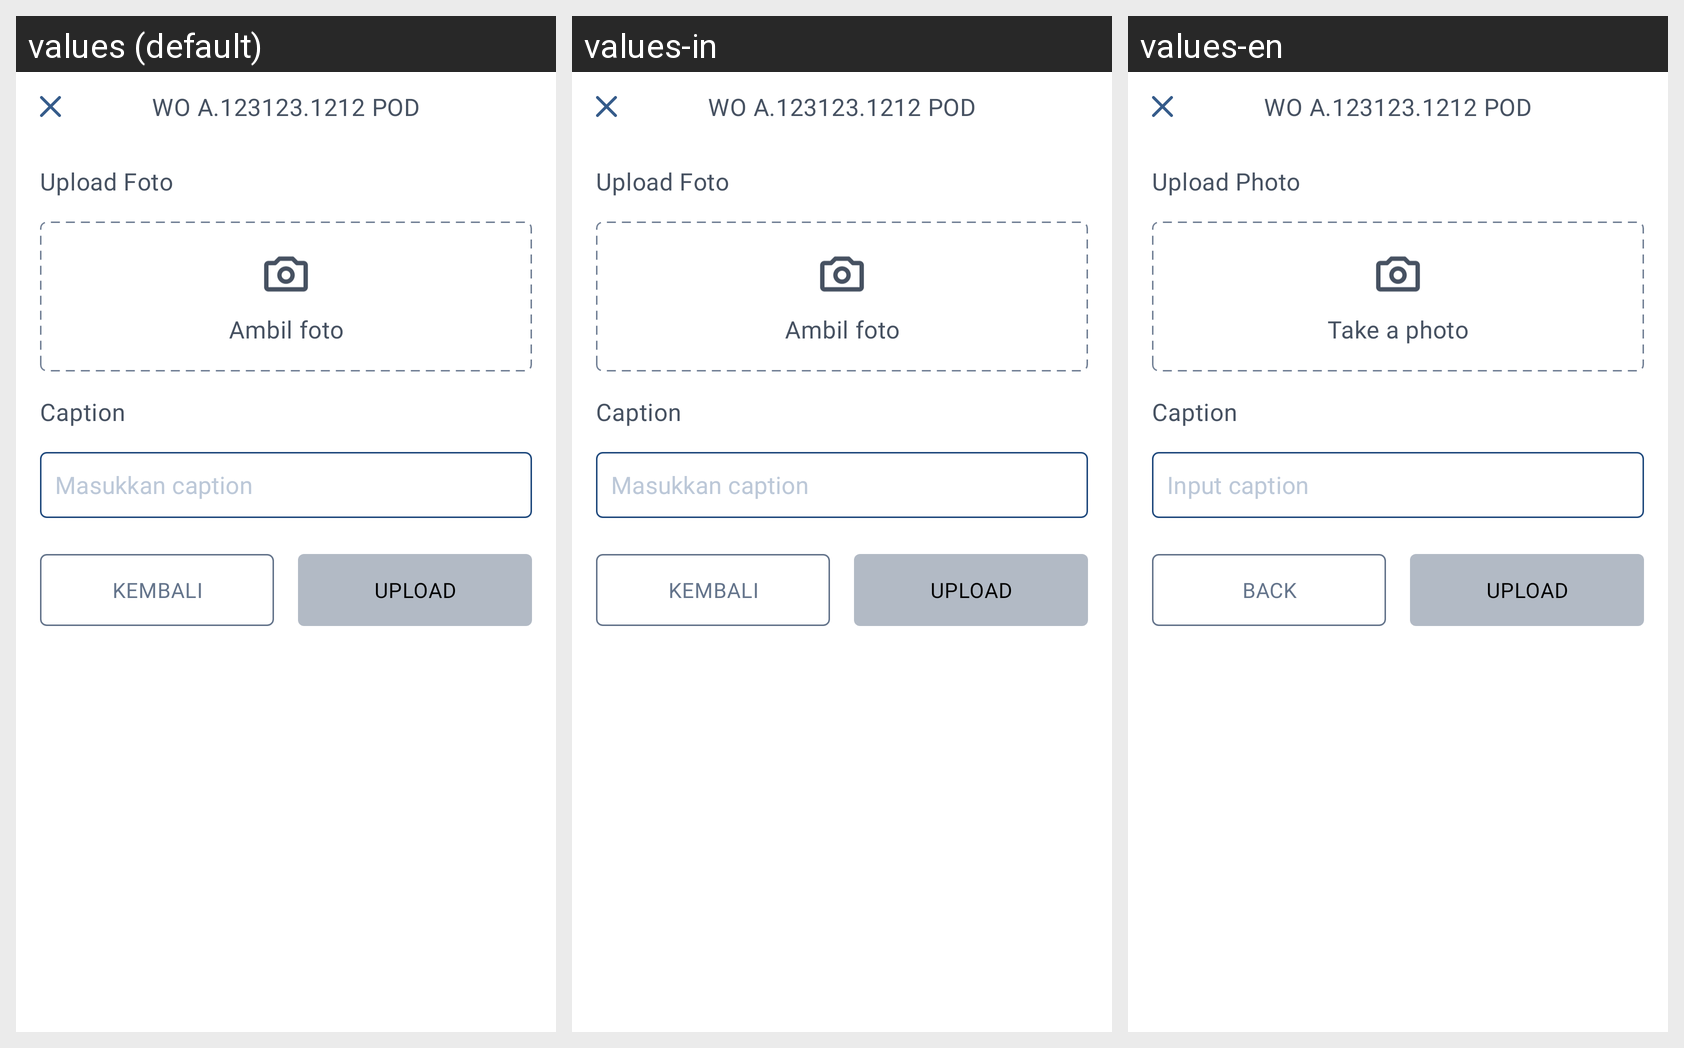

The Android screen above is rendered under several locales of the same app. Produce the string resources it draws, with the default and per-locale values.
Android screen res/layout/bottomsheet_upload_image.xml rendered under 3 locales, left to right: values (default), values-in, values-en. Device: Nexus 5 (rendered at 1080×1920; each locale shown at half size, 540×960, under a caption strip naming it); theme Theme.MaterialComponents.DayNight.NoActionBar.
Strings drawn on this screen, with the default value and each locale's value (text and hints the layout hard-codes, and strings that could not be matched under every locale, appear in the picture but are not listed):

title_upload_photo
  values: Upload Foto
  values-in: Upload Foto
  values-en: Upload Photo

message_pick_photo
  values: Ambil foto
  values-in: Ambil foto
  values-en: Take a photo

title_photo_caption
  values: Caption
  values-in: Caption
  values-en: Caption

hint_photo_caption
  values: Masukkan caption
  values-in: Masukkan caption
  values-en: Input caption

button_back
  values: KEMBALI
  values-in: KEMBALI
  values-en: BACK

button_upload
  values: UPLOAD
  values-in: UPLOAD
  values-en: UPLOAD
